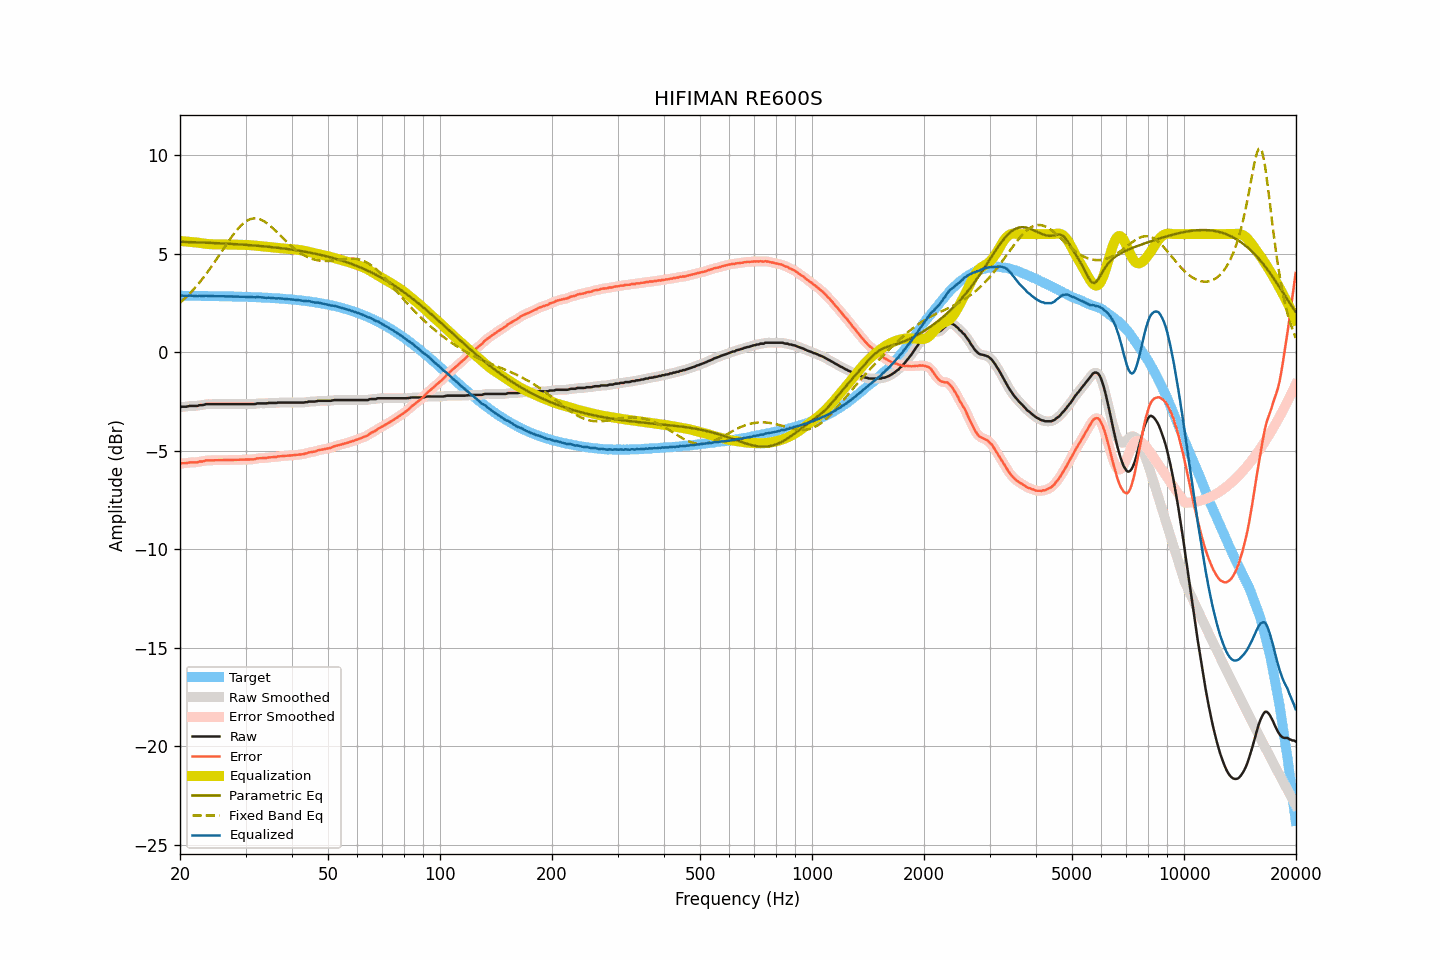

Data behind this chart, as committed beside it:
frequency, raw, smoothed, error, error_smoothed, equalization, parametric_eq, fixed_band_eq, equalized_raw, equalized_smoothed, target
20.00, -2.79, -2.78, -5.66, -5.65, 5.65, 5.61, 2.51, 2.86, 2.87, 2.87
20.20, -2.76, -2.78, -5.63, -5.65, 5.65, 5.61, 2.59, 2.88, 2.87, 2.87
20.40, -2.76, -2.77, -5.63, -5.64, 5.64, 5.61, 2.66, 2.87, 2.87, 2.87
20.61, -2.76, -2.76, -5.63, -5.63, 5.63, 5.60, 2.74, 2.87, 2.87, 2.87
20.81, -2.76, -2.76, -5.63, -5.62, 5.62, 5.60, 2.82, 2.86, 2.87, 2.87
21.02, -2.74, -2.74, -5.61, -5.61, 5.61, 5.60, 2.90, 2.87, 2.87, 2.87
21.23, -2.72, -2.73, -5.59, -5.60, 5.61, 5.60, 2.98, 2.88, 2.88, 2.87
21.44, -2.72, -2.72, -5.59, -5.59, 5.60, 5.59, 3.07, 2.88, 2.88, 2.87
21.66, -2.72, -2.72, -5.59, -5.59, 5.59, 5.59, 3.15, 2.87, 2.87, 2.87
21.87, -2.72, -2.73, -5.59, -5.59, 5.59, 5.59, 3.24, 2.86, 2.86, 2.86
22.09, -2.72, -2.72, -5.59, -5.59, 5.58, 5.58, 3.34, 2.85, 2.86, 2.86
22.31, -2.72, -2.71, -5.59, -5.57, 5.57, 5.58, 3.43, 2.84, 2.86, 2.86
22.54, -2.68, -2.70, -5.55, -5.56, 5.56, 5.58, 3.53, 2.87, 2.86, 2.86
22.76, -2.68, -2.69, -5.54, -5.55, 5.55, 5.58, 3.63, 2.86, 2.86, 2.86
22.99, -2.68, -2.67, -5.54, -5.53, 5.53, 5.57, 3.73, 2.85, 2.86, 2.86
23.22, -2.66, -2.66, -5.52, -5.52, 5.52, 5.57, 3.84, 2.86, 2.86, 2.86
23.45, -2.63, -2.64, -5.49, -5.50, 5.51, 5.57, 3.95, 2.87, 2.86, 2.86
23.69, -2.63, -2.63, -5.49, -5.49, 5.50, 5.56, 4.06, 2.87, 2.87, 2.86
23.92, -2.63, -2.63, -5.49, -5.49, 5.49, 5.56, 4.17, 2.86, 2.86, 2.86
24.16, -2.63, -2.63, -5.49, -5.49, 5.49, 5.56, 4.29, 2.85, 2.85, 2.85
24.40, -2.63, -2.63, -5.49, -5.49, 5.48, 5.55, 4.40, 2.85, 2.85, 2.85
24.65, -2.63, -2.63, -5.49, -5.49, 5.48, 5.55, 4.52, 2.85, 2.85, 2.85
24.89, -2.63, -2.63, -5.48, -5.48, 5.48, 5.54, 4.64, 2.85, 2.85, 2.85
25.14, -2.63, -2.63, -5.48, -5.48, 5.48, 5.54, 4.76, 2.85, 2.85, 2.85
25.39, -2.63, -2.63, -5.48, -5.48, 5.48, 5.54, 4.88, 2.85, 2.85, 2.85
25.65, -2.63, -2.63, -5.48, -5.48, 5.48, 5.53, 5.01, 2.85, 2.85, 2.85
25.91, -2.63, -2.63, -5.48, -5.48, 5.48, 5.53, 5.13, 2.85, 2.85, 2.85
26.16, -2.63, -2.63, -5.48, -5.48, 5.48, 5.52, 5.25, 2.84, 2.84, 2.84
26.43, -2.63, -2.63, -5.48, -5.48, 5.48, 5.52, 5.37, 2.84, 2.84, 2.84
26.69, -2.63, -2.63, -5.47, -5.47, 5.47, 5.52, 5.50, 2.84, 2.84, 2.84
26.96, -2.63, -2.63, -5.47, -5.47, 5.47, 5.51, 5.62, 2.84, 2.84, 2.84
27.23, -2.63, -2.63, -5.47, -5.47, 5.47, 5.51, 5.73, 2.84, 2.84, 2.84
27.50, -2.63, -2.63, -5.47, -5.47, 5.47, 5.50, 5.85, 2.83, 2.83, 2.83
27.77, -2.63, -2.63, -5.47, -5.47, 5.47, 5.50, 5.96, 2.83, 2.83, 2.83
28.05, -2.63, -2.63, -5.46, -5.46, 5.46, 5.49, 6.07, 2.83, 2.83, 2.83
28.33, -2.63, -2.63, -5.46, -5.46, 5.46, 5.49, 6.17, 2.83, 2.83, 2.83
28.62, -2.63, -2.63, -5.46, -5.46, 5.46, 5.48, 6.27, 2.83, 2.83, 2.83
28.90, -2.63, -2.63, -5.46, -5.46, 5.46, 5.48, 6.36, 2.82, 2.82, 2.82
29.19, -2.63, -2.63, -5.46, -5.46, 5.46, 5.47, 6.44, 2.82, 2.82, 2.82
29.48, -2.63, -2.63, -5.45, -5.45, 5.45, 5.47, 6.52, 2.82, 2.82, 2.82
29.78, -2.63, -2.63, -5.45, -5.45, 5.45, 5.46, 6.59, 2.82, 2.82, 2.82
30.08, -2.63, -2.63, -5.45, -5.45, 5.45, 5.45, 6.64, 2.82, 2.82, 2.81
30.38, -2.63, -2.63, -5.45, -5.45, 5.45, 5.45, 6.70, 2.81, 2.81, 2.81
30.68, -2.63, -2.63, -5.44, -5.44, 5.44, 5.44, 6.73, 2.81, 2.81, 2.81
30.99, -2.63, -2.63, -5.44, -5.44, 5.44, 5.44, 6.77, 2.80, 2.80, 2.81
31.30, -2.63, -2.64, -5.44, -5.44, 5.43, 5.43, 6.79, 2.80, 2.79, 2.80
31.61, -2.63, -2.63, -5.43, -5.43, 5.42, 5.42, 6.80, 2.79, 2.79, 2.80
31.93, -2.62, -2.62, -5.42, -5.41, 5.41, 5.42, 6.80, 2.79, 2.80, 2.80
32.24, -2.59, -2.60, -5.39, -5.40, 5.40, 5.41, 6.79, 2.81, 2.80, 2.79
32.57, -2.59, -2.59, -5.38, -5.38, 5.39, 5.40, 6.77, 2.80, 2.80, 2.79
32.89, -2.59, -2.59, -5.38, -5.38, 5.39, 5.40, 6.75, 2.79, 2.79, 2.79
33.22, -2.59, -2.59, -5.38, -5.38, 5.38, 5.39, 6.71, 2.78, 2.78, 2.78
33.55, -2.59, -2.60, -5.37, -5.37, 5.37, 5.38, 6.67, 2.77, 2.77, 2.78
33.89, -2.59, -2.59, -5.37, -5.37, 5.36, 5.37, 6.61, 2.77, 2.77, 2.77
34.23, -2.59, -2.59, -5.36, -5.36, 5.35, 5.37, 6.56, 2.76, 2.77, 2.77
34.57, -2.57, -2.58, -5.34, -5.35, 5.35, 5.36, 6.50, 2.77, 2.77, 2.77
34.92, -2.57, -2.57, -5.33, -5.34, 5.34, 5.35, 6.43, 2.77, 2.77, 2.76
35.27, -2.57, -2.57, -5.33, -5.33, 5.33, 5.34, 6.36, 2.76, 2.76, 2.76
35.62, -2.57, -2.58, -5.33, -5.33, 5.32, 5.33, 6.28, 2.75, 2.75, 2.75
35.97, -2.57, -2.57, -5.32, -5.32, 5.31, 5.32, 6.20, 2.74, 2.74, 2.75
... 635 more rows
